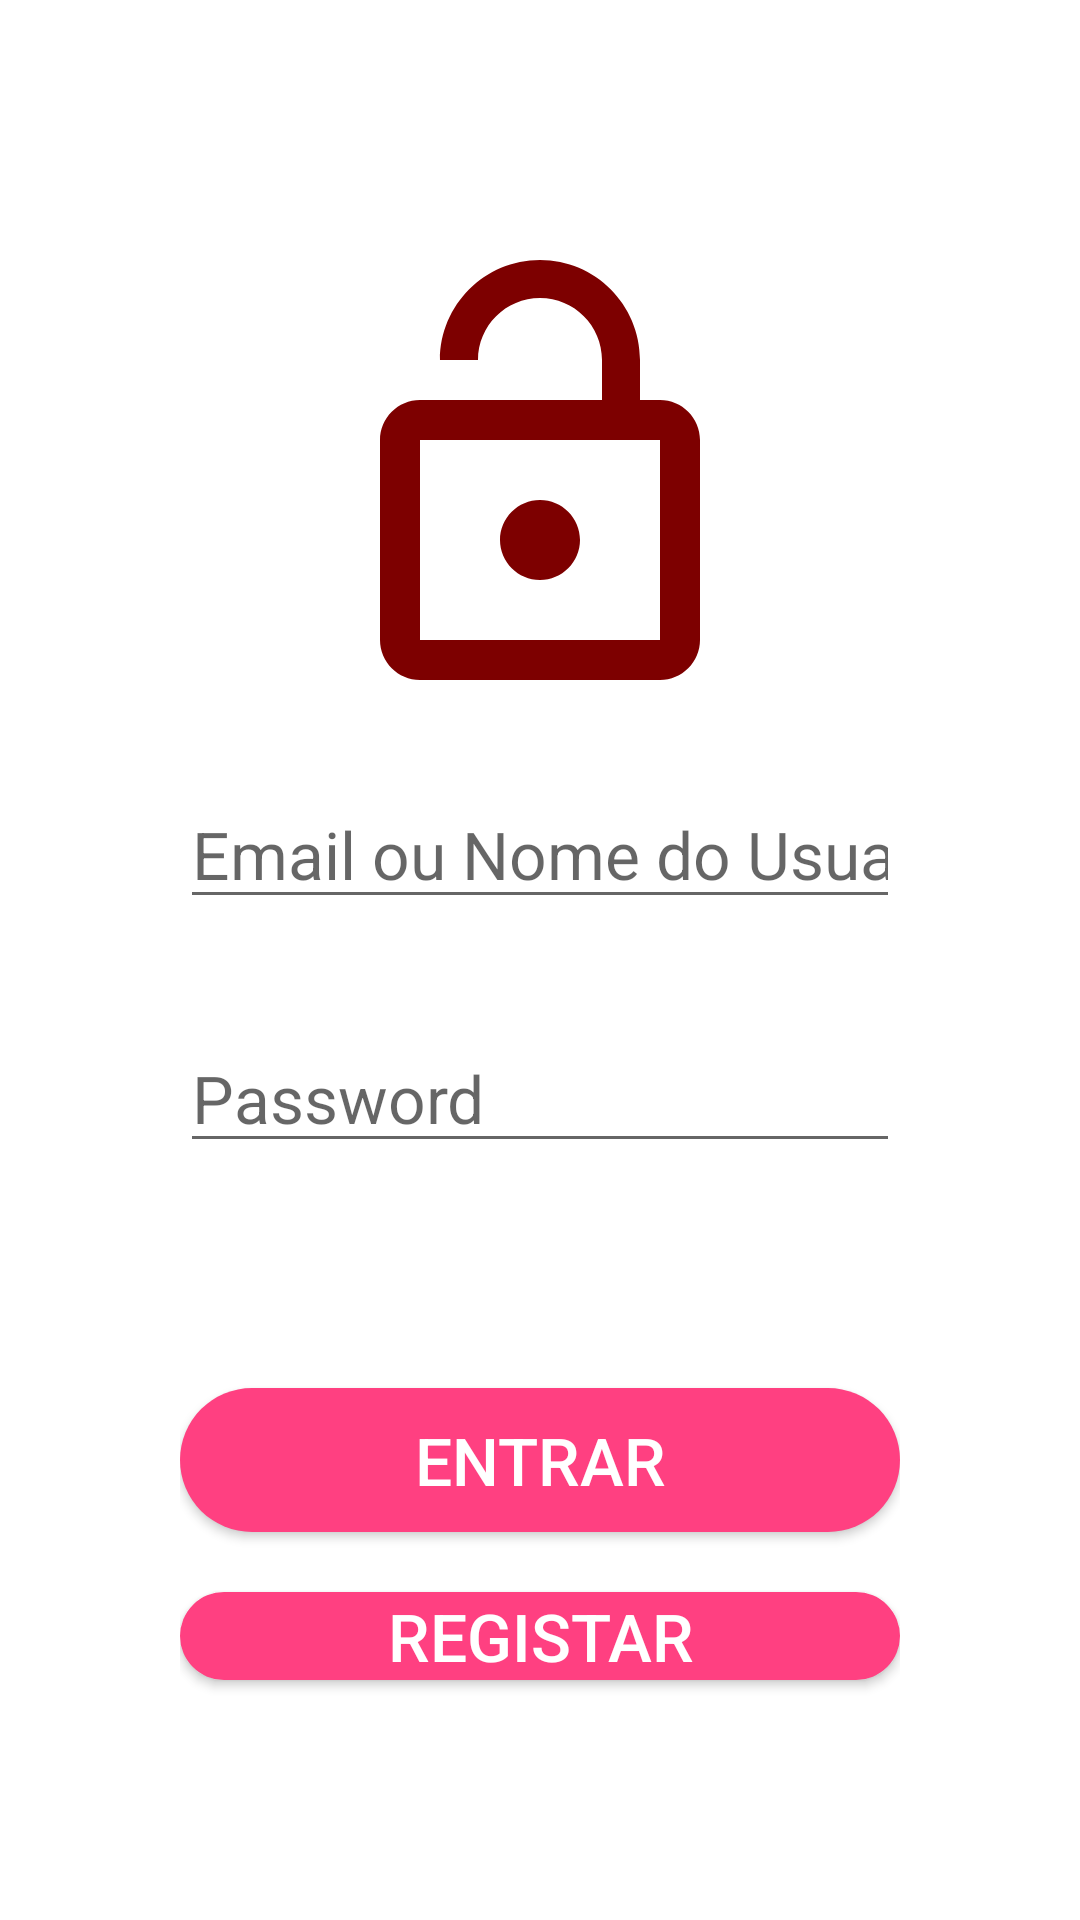

Produce the Android XML layout that renders to this screen, including the resource entries it uses.
<!-- AndroidManifest.xml: application theme AppTheme -->
<!-- res/layout/activity_login.xml -->
<?xml version="1.0" encoding="utf-8"?>
<androidx.appcompat.widget.LinearLayoutCompat xmlns:android="http://schemas.android.com/apk/res/android"
    xmlns:app="http://schemas.android.com/apk/res-auto"
    xmlns:tools="http://schemas.android.com/tools"
    android:layout_width="match_parent"
    android:layout_height="match_parent"
    android:orientation="vertical"
    android:padding="60dp"
    tools:context=".Login">
    <androidx.appcompat.widget.AppCompatImageView
        android:layout_width="match_parent"
        android:layout_height="200dp"
        android:src="@drawable/ic_lock_open_black_24dp"
        android:padding="20dp"
        />
    <com.google.android.material.textfield.TextInputLayout
        android:layout_width="match_parent"
        android:layout_height="wrap_content"
        android:focusableInTouchMode="true"
        android:textColorHint="@color/colorPrimary"
        />
    <EditText
        android:id="@+id/txtNome"
        android:layout_width="match_parent"
        android:layout_height="wrap_content"
        android:hint="Email ou Nome do Usuario"
        android:ems="10"
        android:layout_marginBottom="30dp"
        android:inputType="text"
        android:textSize="22sp"
        >
    </EditText>

    <com.google.android.material.textfield.TextInputLayout
        android:layout_width="match_parent"
        android:layout_height="wrap_content"
        android:focusableInTouchMode="true"
        android:layout_marginTop="5dp"
        android:textColorHint="@color/colorPrimary"
        />
    <EditText
        android:id="@+id/txtData"
        android:layout_width="match_parent"
        android:layout_height="wrap_content"
        android:hint="Password"
        android:ems="10"
        android:inputType="textPassword"
        android:layout_marginBottom="30dp"
        android:textSize="22sp"
        >
    </EditText>

    <com.google.android.material.textfield.TextInputLayout
        android:layout_width="match_parent"
        android:layout_height="wrap_content"
        android:layout_marginTop="5dp"
        android:layout_marginBottom="40dp"
        android:focusableInTouchMode="true"
        android:textColorHint="@color/colorPrimary"
        />

    <Button
        android:id="@+id/btnLogin"
        android:layout_width="match_parent"
        android:layout_height="wrap_content"
        android:text="Entrar"
        android:textSize="22sp"
        android:textColor="#ffff"
        android:layout_marginBottom="20dp"
        android:background="@drawable/button_rounded" />

    <Button
        android:id="@+id/btnRegistar"
        android:layout_width="match_parent"
        android:layout_height="wrap_content"
        android:text="Registar"
        android:textSize="22sp"
        android:textColor="#ffff"
        android:layout_marginBottom="20dp"
        android:background="@drawable/button_rounded" />

</androidx.appcompat.widget.LinearLayoutCompat>
<!-- resources referenced by this layout -->
<resources>
  <color name="colorPrimary">#FFC107</color>
  <!-- drawable button_rounded (drawable-v24) -->
  <?xml version="1.0" encoding="utf-8"?>
  <shape xmlns:android="http://schemas.android.com/apk/res/android"
      android:shape="rectangle"
      >
  <solid
      android:color="@color/colorAccent"
      />
      <corners android:radius="25dp" />
  
  </shape>
  <!-- drawable ic_lock_open_black_24dp (drawable) -->
  <vector android:height="24dp" android:tint="#7D0000"
      android:viewportHeight="24.0" android:viewportWidth="24.0"
      android:width="24dp" xmlns:android="http://schemas.android.com/apk/res/android">
      <path android:fillColor="#FF000000" android:pathData="M12,17c1.1,0 2,-0.9 2,-2s-0.9,-2 -2,-2 -2,0.9 -2,2 0.9,2 2,2zM18,8h-1L17,6c0,-2.76 -2.24,-5 -5,-5S7,3.24 7,6h1.9c0,-1.71 1.39,-3.1 3.1,-3.1 1.71,0 3.1,1.39 3.1,3.1v2L6,8c-1.1,0 -2,0.9 -2,2v10c0,1.1 0.9,2 2,2h12c1.1,0 2,-0.9 2,-2L20,10c0,-1.1 -0.9,-2 -2,-2zM18,20L6,20L6,10h12v10z"/>
  </vector>
  <color name="colorAccent">#FF4081</color>
</resources>
